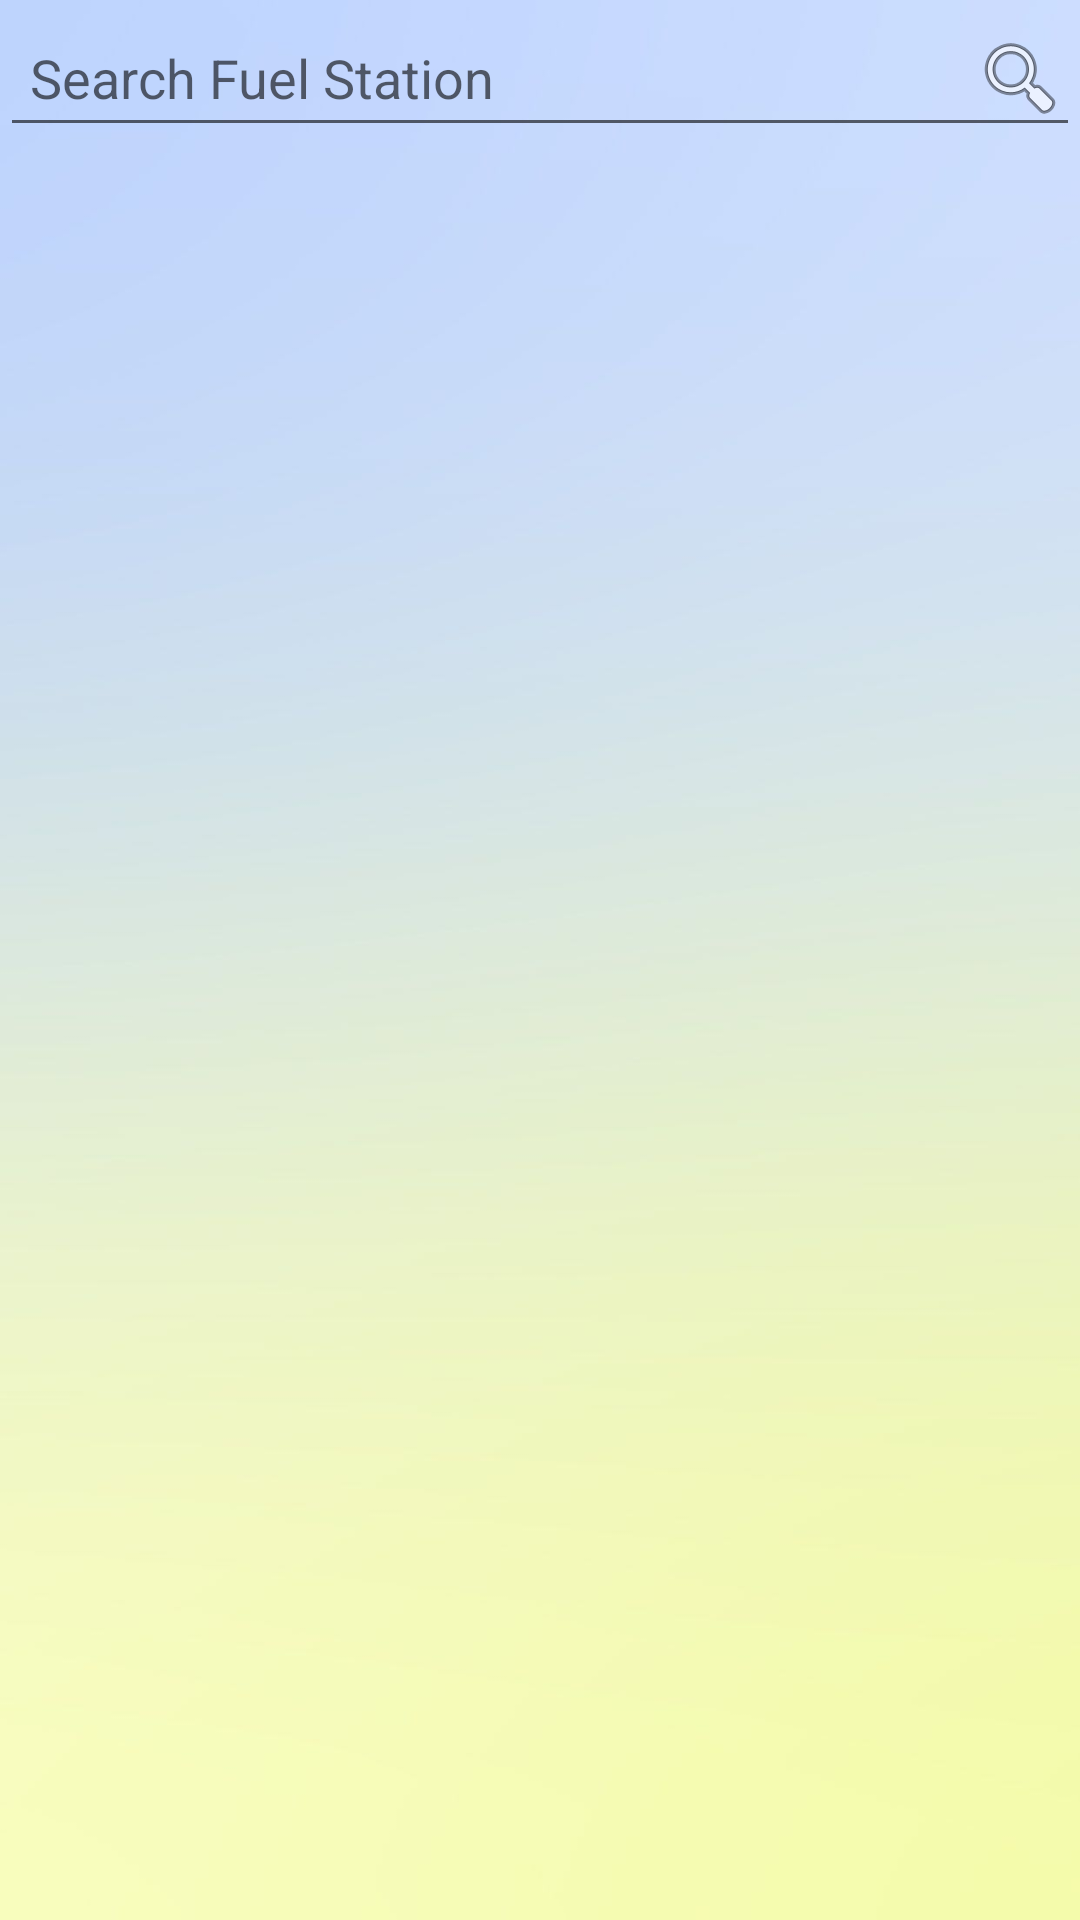

Produce the Android XML layout that renders to this screen, including the resource entries it uses.
<!-- AndroidManifest.xml: application theme Theme.FuelMe -->
<!-- res/layout/activity_selection_station.xml -->
<?xml version="1.0" encoding="utf-8"?>
<LinearLayout xmlns:android="http://schemas.android.com/apk/res/android"
    xmlns:app="http://schemas.android.com/apk/res-auto"
    xmlns:tools="http://schemas.android.com/tools"
    android:layout_width="match_parent"
    android:layout_height="match_parent"
    android:background="@drawable/bg4"
    android:orientation="vertical"
    tools:context=".vehicle_owner.SelectionStation">

    <EditText
        android:id="@+id/edtTxt_searchStation"
        android:layout_width="match_parent"
        android:layout_height="wrap_content"
        android:drawableRight="@android:drawable/ic_menu_search"
        android:hint="Search Fuel Station "
        android:paddingLeft="10dp" />

    <ListView
        android:id="@+id/idStationView"
        android:layout_width="match_parent"
        android:layout_height="match_parent" />


</LinearLayout>
<!-- resources referenced by this layout -->
<resources>
  <!-- drawable bg4: jpg bitmap (drawable, 23587 bytes) -->
  <style name="Theme.FuelMe" parent="Theme.MaterialComponents.DayNight.DarkActionBar">
          
  
  
  
          <item name="colorPrimaryVariant">@color/notification_bar_color_2</item>
          <item name="colorOnPrimary">@color/white</item>
          
          <item name="colorSecondary">@color/main_color1</item>
          <item name="colorSecondaryVariant">@color/teal_700</item>
          <item name="colorOnSecondary">@color/black</item>
          
  
          <item name="android:statusBarColor" tools:targetApi="l">?attr/colorPrimaryVariant</item>
          
      </style>
  <color name="notification_bar_color_2">#4B4B5E</color>
  <color name="white">#FFFFFFFF</color>
  <color name="main_color1">#425A7D</color>
  <color name="teal_700">#FF018786</color>
  <color name="black">#FF000000</color>
</resources>
